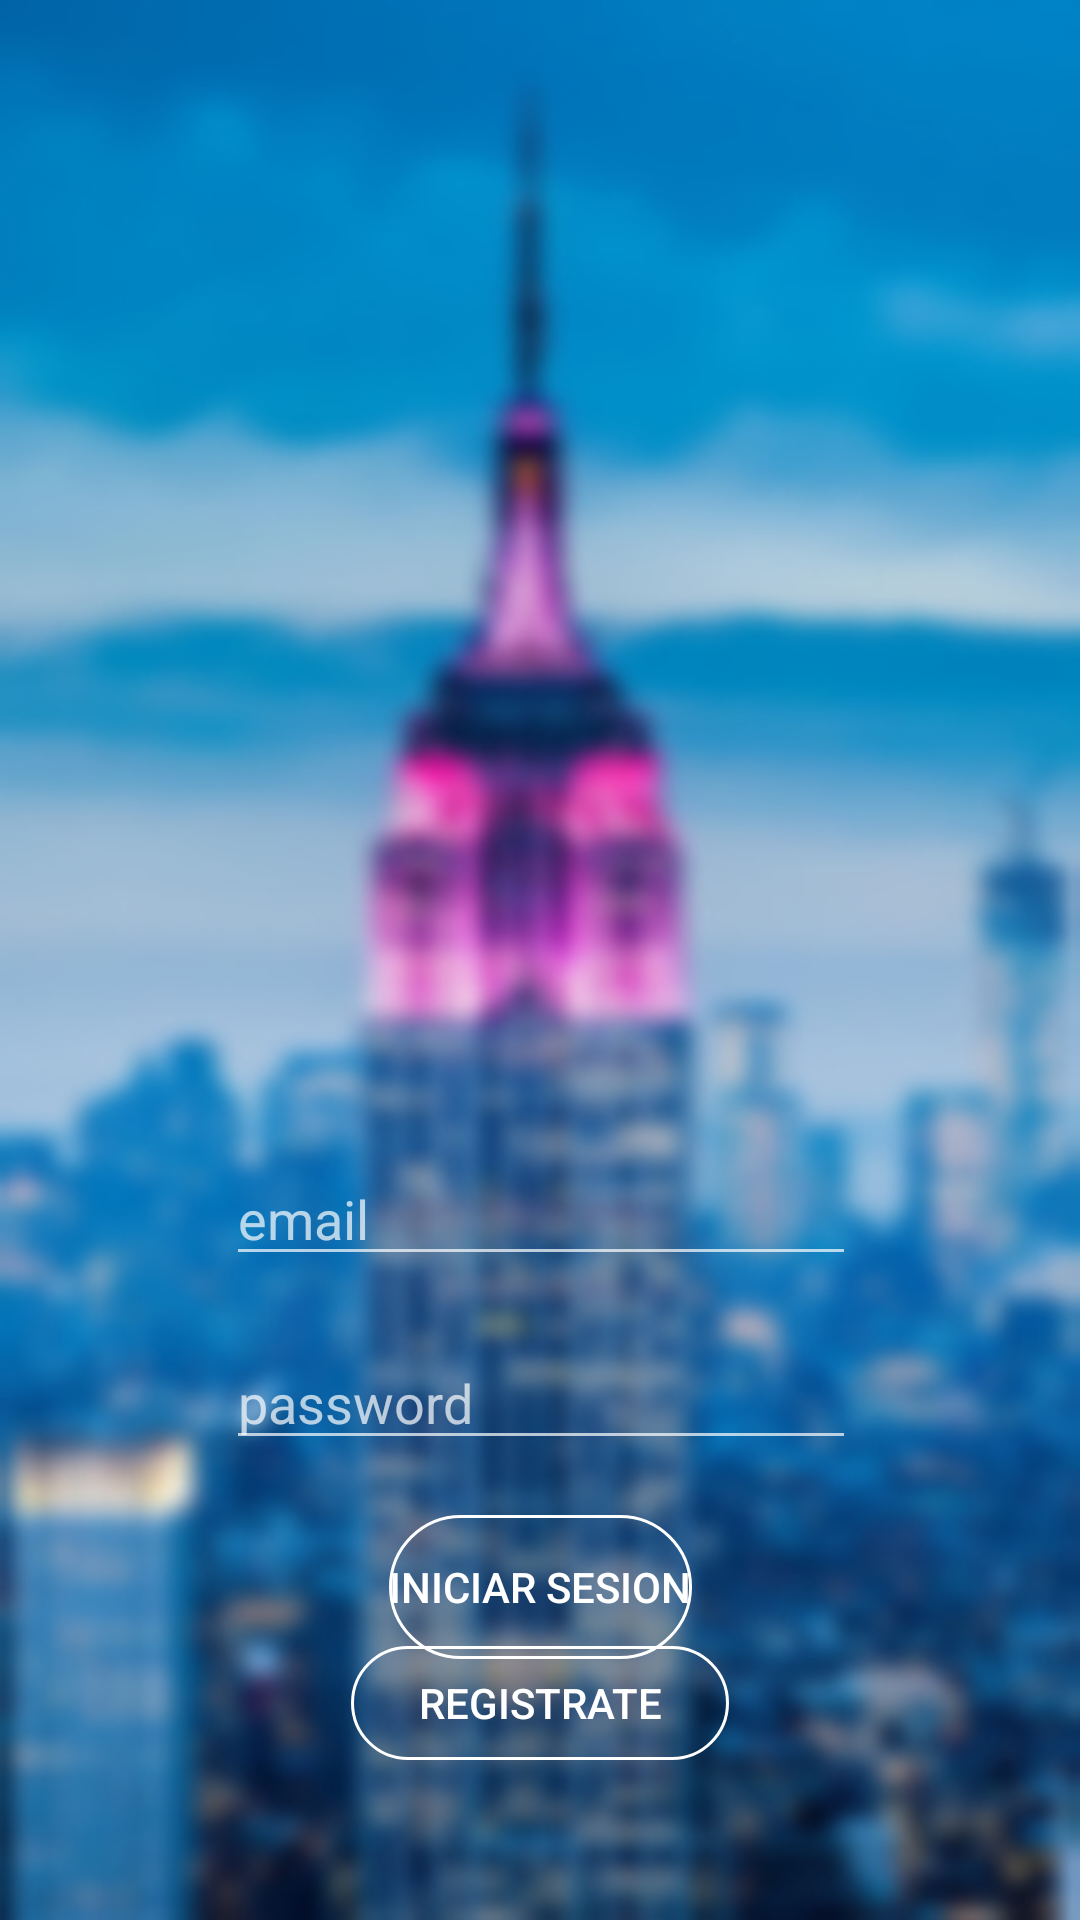

Produce the Android XML layout that renders to this screen, including the resource entries it uses.
<!-- AndroidManifest.xml: application theme Theme.AppCompat.NoActionBar -->
<!-- res/layout/activity_main.xml -->
<?xml version="1.0" encoding="utf-8"?>
<androidx.constraintlayout.widget.ConstraintLayout xmlns:android="http://schemas.android.com/apk/res/android"
    xmlns:app="http://schemas.android.com/apk/res-auto"
    xmlns:tools="http://schemas.android.com/tools"
    android:id="@+id/email"
    android:layout_width="395dp"
    android:layout_height="785dp"
    android:background="@drawable/fondologinregistro"

    android:orientation="vertical"

    android:padding="10dp"
    tools:context=".MainActivity">

    <Button
        android:id="@+id/botonregistro"
        style="@style/Widget.AppCompat.Button.Borderless"
        android:layout_width="126dp"
        android:layout_height="38dp"
        android:layout_marginBottom="48dp"
        android:background="@drawable/bordes_redondos"
        android:onClick="registrarse"
        android:text="Registrate"
        android:textColor="#FFFFFF"
        app:backgroundTint="#FFFFFF"
        app:layout_constraintBottom_toBottomOf="parent"
        app:layout_constraintEnd_toEndOf="parent"
        app:layout_constraintStart_toStartOf="parent"
        app:layout_constraintTop_toBottomOf="@+id/botoninicio" />

    <ImageView
        android:id="@+id/imageView"
        android:layout_width="301dp"
        android:layout_height="266dp"
        app:layout_constraintBottom_toBottomOf="parent"
        app:layout_constraintEnd_toEndOf="parent"
        app:layout_constraintHorizontal_bias="0.504"
        app:layout_constraintStart_toStartOf="parent"
        app:layout_constraintTop_toTopOf="parent"
        app:layout_constraintVertical_bias="0.09"
        app:srcCompat="@drawable/logo" />

    <EditText
        android:id="@+id/etNombreUsuarioRegistrar"
        android:layout_width="wrap_content"
        android:layout_height="wrap_content"
        android:layout_marginTop="76dp"
        android:ems="10"
        android:hint="email"
        android:inputType="textEmailAddress"
        android:textColor="#BFB6B6"
        app:layout_constraintEnd_toEndOf="parent"
        app:layout_constraintHorizontal_bias="0.502"
        app:layout_constraintStart_toStartOf="parent"
        app:layout_constraintTop_toBottomOf="@+id/imageView" />

    <EditText
        android:id="@+id/etContrasenaUsuarioRegistrar"
        android:layout_width="wrap_content"
        android:layout_height="wrap_content"
        android:ems="10"
        android:hint="password"
        android:inputType="textPassword"
        app:layout_constraintBottom_toBottomOf="parent"
        app:layout_constraintEnd_toEndOf="parent"
        app:layout_constraintHorizontal_bias="0.502"
        app:layout_constraintStart_toStartOf="parent"
        app:layout_constraintTop_toBottomOf="@+id/etNombreUsuarioRegistrar"
        app:layout_constraintVertical_bias="0.123" />

    <Button
        android:id="@+id/botoninicio"
        style="@style/Widget.AppCompat.Button"
        android:layout_width="wrap_content"
        android:layout_height="wrap_content"
        android:background="@drawable/bordes_redondos"
        android:onClick="login"
        android:text="Iniciar Sesion"
        android:textColor="#FFFFFF"
        app:backgroundTint="#FFFFFF"
        app:layout_constraintBottom_toBottomOf="parent"
        app:layout_constraintEnd_toEndOf="parent"
        app:layout_constraintHorizontal_bias="0.501"
        app:layout_constraintStart_toStartOf="parent"
        app:layout_constraintTop_toBottomOf="@+id/etContrasenaUsuarioRegistrar"
        app:layout_constraintVertical_bias="0.193" />




</androidx.constraintlayout.widget.ConstraintLayout>
<!-- resources referenced by this layout -->
<resources>
  <!-- drawable bordes_redondos (drawable) -->
  <selector xmlns:android="http://schemas.android.com/apk/res/android" >
      <item >
          <shape android:shape="rectangle"  >
              <corners android:radius="50dip" />
              <stroke android:width="1dip" android:color="#ffffff" />
              <solid android:color="@android:color/transparent" />
  
  
              
  
          </shape>
      </item>
  </selector>
  <!-- drawable fondologinregistro: jpg bitmap (drawable, 75510 bytes) -->
</resources>
